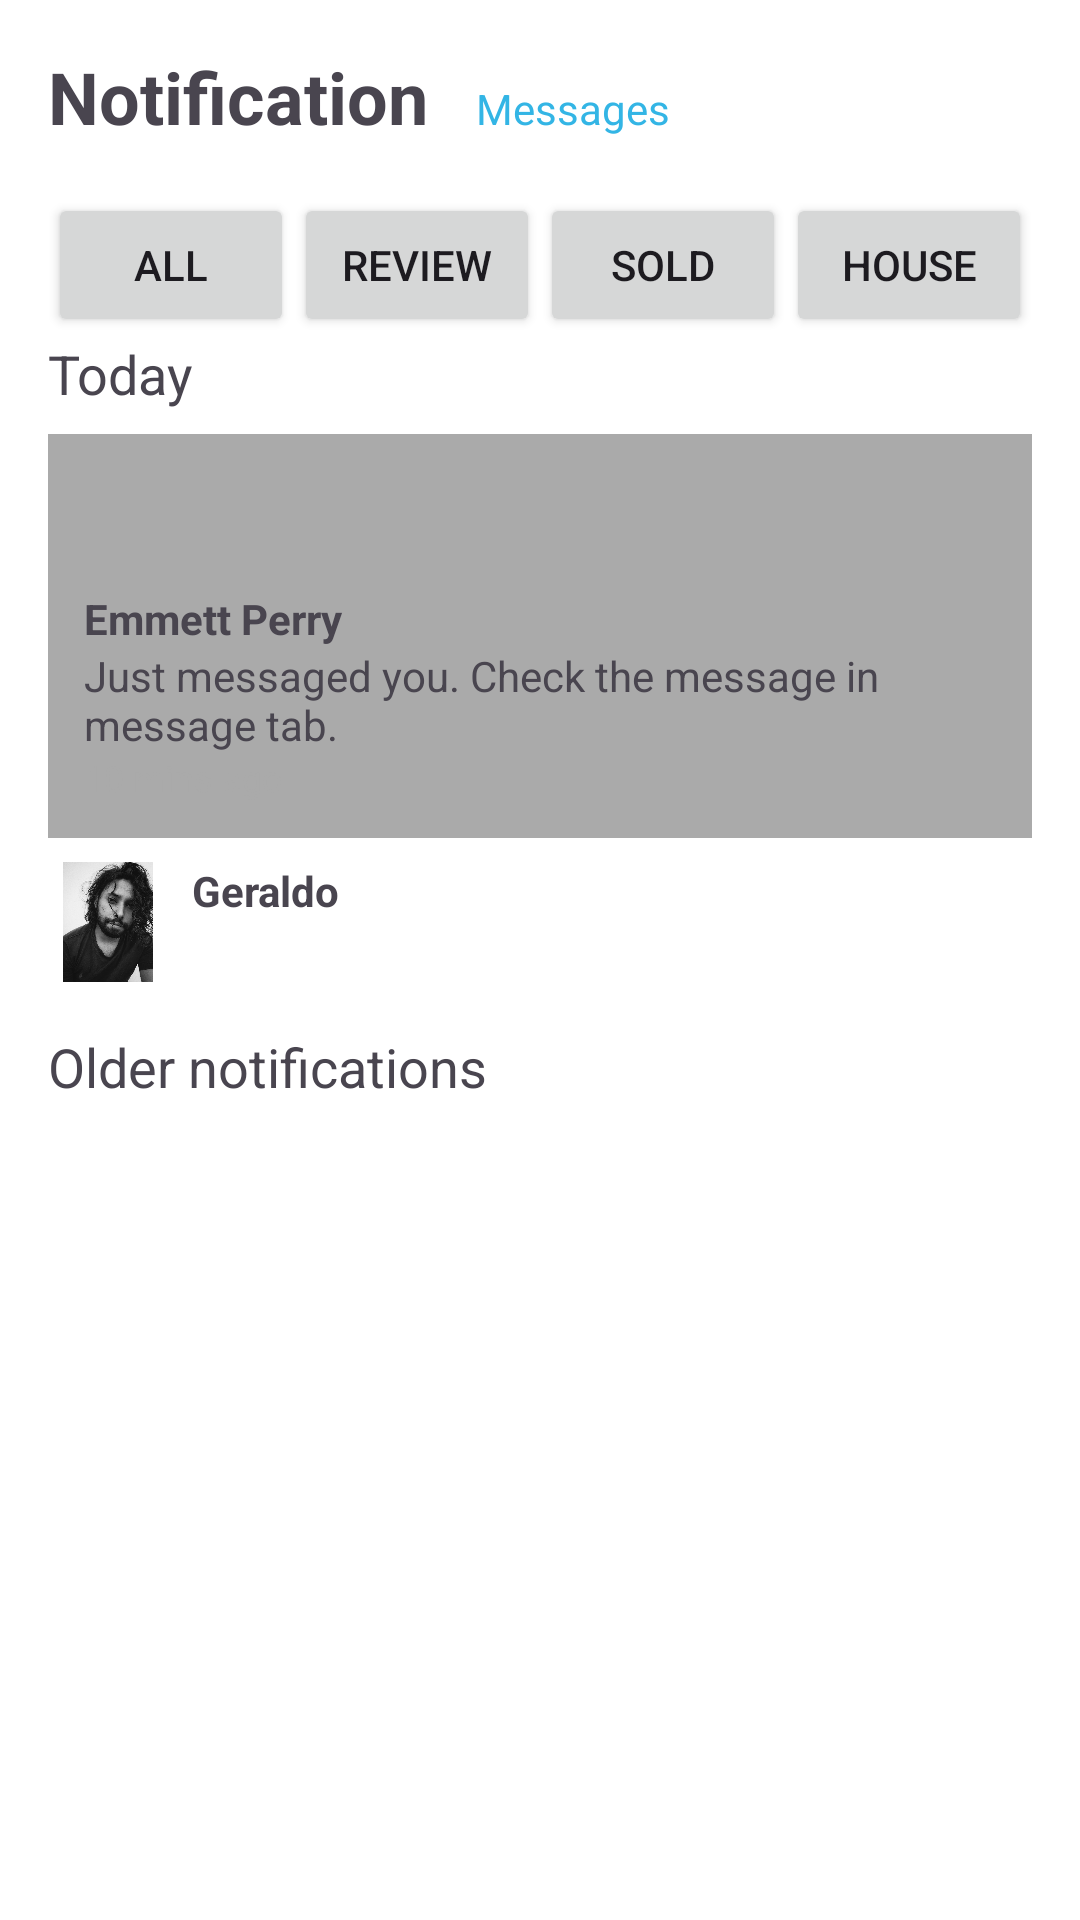

Reconstruct the res/layout file that produces this screen, plus the resources it refers to.
<!-- AndroidManifest.xml: application theme Theme.EstateApp -->
<!-- res/layout/activity_notification_screen1.xml -->
<?xml version="1.0" encoding="utf-8"?>
<RelativeLayout xmlns:android="http://schemas.android.com/apk/res/android"
    xmlns:app="http://schemas.android.com/apk/res-auto"
    xmlns:tools="http://schemas.android.com/tools"
    android:id="@+id/main"
    android:layout_width="match_parent"
    android:layout_height="match_parent"
    android:padding="16dp"
    android:background="@color/white"
    tools:context=".ui.Notification_Screen_1">


    
    <TextView
        android:id="@+id/header"
        android:layout_width="wrap_content"
        android:layout_height="wrap_content"
        android:text="Notification"
        android:textSize="24sp"
        android:textStyle="bold"
        android:layout_alignParentStart="true"/>

    <TextView
        android:id="@+id/messages"
        android:layout_width="wrap_content"
        android:layout_height="wrap_content"
        android:text="Messages"
        android:textColor="@android:color/holo_blue_light"
        android:layout_toEndOf="@id/header"
        android:layout_marginStart="16dp"
        android:layout_alignBaseline="@id/header"/>

    <LinearLayout
        android:id="@+id/tabs"
        android:layout_width="match_parent"
        android:layout_height="wrap_content"
        android:layout_below="@id/header"
        android:layout_marginTop="16dp"
        android:orientation="horizontal">

        <Button
            android:id="@+id/all"
            android:layout_width="0dp"
            android:layout_height="wrap_content"
            android:layout_weight="1"
            android:text="All" />

        <Button
            android:id="@+id/review"
            android:layout_width="0dp"
            android:layout_height="wrap_content"
            android:layout_weight="1"
            android:text="Review" />

        <Button
            android:id="@+id/sold"
            android:layout_width="0dp"
            android:layout_height="wrap_content"
            android:layout_weight="1"
            android:text="Sold" />

        <Button
            android:id="@+id/house"
            android:layout_width="0dp"
            android:layout_height="wrap_content"
            android:layout_weight="1"
            android:text="House" />
    </LinearLayout>



    
    <TextView
        android:id="@+id/today"
        android:layout_width="wrap_content"
        android:layout_height="wrap_content"
        android:text="Today"
        android:textSize="18sp"
        android:layout_below="@id/tabs"/>


    <LinearLayout
        android:layout_width="match_parent"
        android:layout_height="wrap_content"
        android:orientation="vertical"
        android:id="@+id/notifications_list"
        android:layout_below="@id/today"
        android:layout_marginTop="8dp">

        
        <LinearLayout
            android:orientation="vertical"
            android:layout_width="match_parent"
            android:layout_height="wrap_content"
            android:padding="12dp"
            android:background="@android:color/darker_gray"
            android:layout_marginBottom="8dp">

            <ImageView
                android:id="@+id/profile_image"
                android:layout_width="40dp"
                android:layout_height="40dp"
                android:src="@drawable/your_image"
                android:layout_marginEnd="8dp"
              android:clipToOutline="true"
             android:background="@drawable/circle_shape"/> 
            <TextView
                android:text="Emmett Perry"
                android:textStyle="bold"
                android:layout_width="wrap_content"
                android:layout_height="wrap_content"/> 

            <TextView
                android:text="Just messaged you. Check the message in message tab."
                android:textSize="14sp"
                android:layout_width="wrap_content"
                android:layout_height="wrap_content"/> 

            <TextView
                android:text="10 mins ago"
                android:textSize="12sp"
                android:textColor="@android:color/darker_gray"
                android:layout_width="wrap_content"
                android:layout_height="wrap_content"/> 
          </LinearLayout>


        
        <LinearLayout
            android:orientation="horizontal"
            android:layout_width="match_parent"
            android:layout_height="wrap_content">

            <ImageView
                android:id="@+id/profile_imag"
                android:layout_width="40dp"
                android:layout_height="40dp"
                android:src="@drawable/profile_image"
            android:layout_marginEnd="8dp"
            android:clipToOutline="true"
            android:background="@drawable/circle_shape"/> 

            <TextView
                android:text="Geraldo"
                android:textStyle="bold"
                android:layout_width="wrap_content"
                android:layout_height="wrap_content" />

        </LinearLayout>

    </LinearLayout>
    <TextView
        android:layout_width="wrap_content"
        android:layout_height="wrap_content"
        android:text="Older notifications"
        android:textSize="18sp"
        android:layout_below="@id/notifications_list"
        android:layout_marginTop="16dp"/>

</RelativeLayout>
<!-- resources referenced by this layout -->
<resources>
  <color name="white">#FFFFFFFF</color>
  <!-- drawable profile_image: jpg bitmap (drawable, 98446 bytes) -->
  <style name="Theme.EstateApp" parent="Base.Theme.EstateApp" />
  <style name="Base.Theme.EstateApp" parent="Theme.Material3.DayNight.NoActionBar">
          
          
      </style>
</resources>
